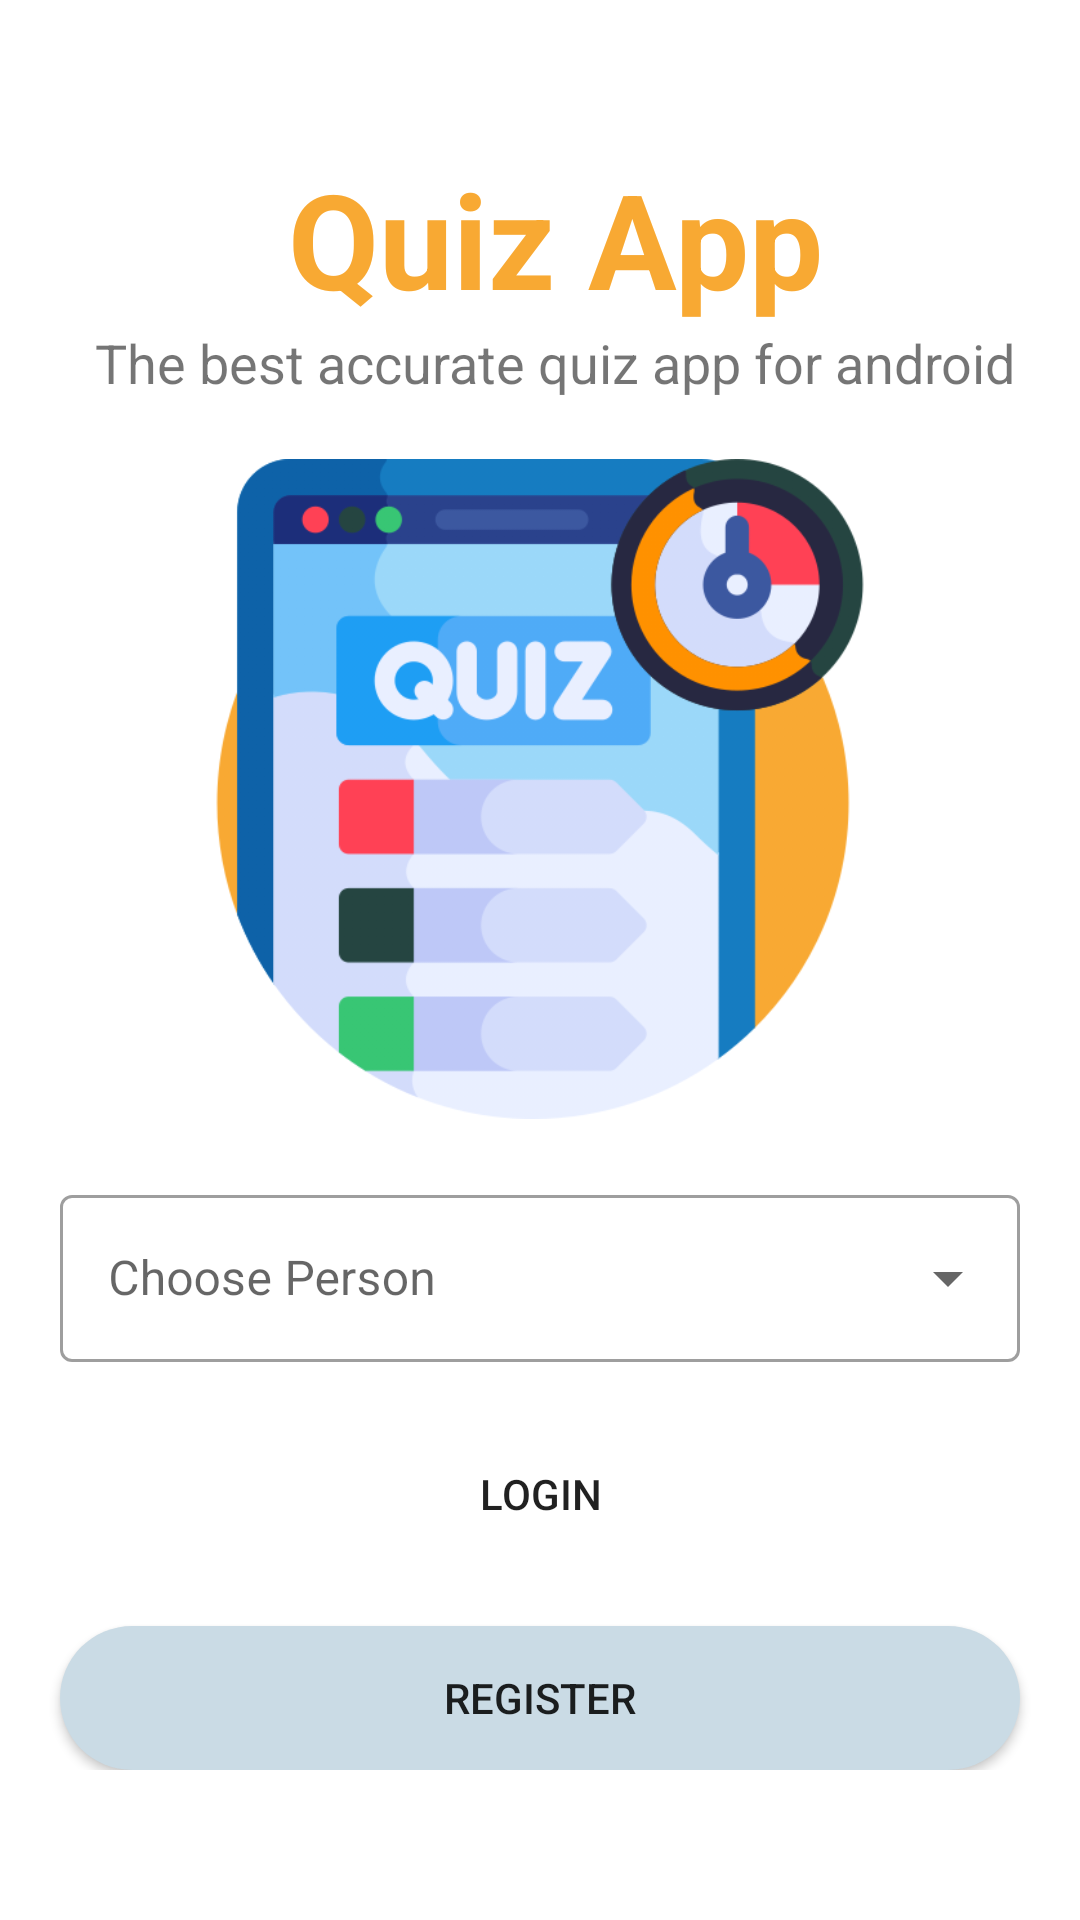

Android layout source for this screen:
<!-- AndroidManifest.xml: application theme Theme.QuizApp -->
<!-- res/layout/fragment_splash.xml -->
<?xml version="1.0" encoding="utf-8"?>
<androidx.constraintlayout.widget.ConstraintLayout xmlns:android="http://schemas.android.com/apk/res/android"
    xmlns:app="http://schemas.android.com/apk/res-auto"
    xmlns:tools="http://schemas.android.com/tools"
    android:layout_width="match_parent"
    android:layout_height="match_parent"
    tools:context=".fragments.SplashFragment">

    <androidx.constraintlayout.widget.ConstraintLayout
        android:layout_width="match_parent"
        android:layout_height="wrap_content"
        app:layout_constraintBottom_toBottomOf="parent"
        app:layout_constraintEnd_toEndOf="parent"
        app:layout_constraintStart_toStartOf="parent"
        app:layout_constraintTop_toTopOf="parent">

        <TextView
            android:id="@+id/tvAppName"
            android:layout_width="match_parent"
            android:layout_height="wrap_content"
            android:layout_marginLeft="10dp"
            android:gravity="center"
            android:text="Quiz App"
            android:textColor="@color/teal_200"
            android:textSize="44dp"
            android:textStyle="bold"
            app:layout_constraintEnd_toEndOf="parent"
            app:layout_constraintStart_toStartOf="parent"
            app:layout_constraintTop_toTopOf="parent" />

        <TextView
            android:id="@+id/tvDetails"
            android:layout_width="match_parent"
            android:layout_height="wrap_content"
            android:layout_marginLeft="10dp"
            android:gravity="center"
            android:text="The best accurate quiz app for android"
            android:textSize="18dp"
            app:layout_constraintEnd_toEndOf="parent"
            app:layout_constraintStart_toStartOf="parent"
            app:layout_constraintTop_toBottomOf="@+id/tvAppName" />


        <ImageView
            android:id="@+id/quizDesign"
            android:layout_width="match_parent"
            android:layout_height="220dp"
            android:layout_margin="20dp"
            android:src="@drawable/quizlogo"
            app:layout_constraintTop_toBottomOf="@+id/tvDetails" />

        <com.google.android.material.textfield.TextInputLayout
            android:id="@+id/spinnerBox"
            style="@style/Widget.MaterialComponents.TextInputLayout.OutlinedBox.ExposedDropdownMenu"
            android:layout_width="match_parent"
            android:layout_height="wrap_content"
            android:layout_margin="20dp"
            app:layout_constraintEnd_toStartOf="@+id/tvDetails"
            app:layout_constraintStart_toEndOf="@+id/tvDetails"
            app:layout_constraintTop_toBottomOf="@+id/quizDesign"
            >
            <AutoCompleteTextView
                android:id="@+id/autoCompleteTextView"
                android:layout_width="match_parent"
                android:layout_height="match_parent"
                android:layout_weight="1"
                android:hint="Choose Person"
                android:inputType="none" />

        </com.google.android.material.textfield.TextInputLayout>

        <androidx.appcompat.widget.AppCompatButton
            android:id="@+id/btnLogin"
            android:layout_width="match_parent"
            android:layout_height="wrap_content"
            android:layout_gravity="center"
            android:layout_margin="20dp"
            android:background="@drawable/button_frame"
            android:text="Login"
            app:layout_constraintEnd_toEndOf="parent"
            app:layout_constraintStart_toStartOf="parent"
            app:layout_constraintTop_toBottomOf="@+id/spinnerBox" />

        <androidx.appcompat.widget.AppCompatButton
            android:id="@+id/btnRegister"
            android:layout_width="match_parent"
            android:layout_height="wrap_content"
            android:layout_gravity="center"
            android:layout_margin="20dp"
            android:background="@drawable/button_frame_light_grey"
            android:text="Register"
            app:layout_constraintEnd_toEndOf="parent"
            app:layout_constraintStart_toStartOf="parent"
            app:layout_constraintTop_toBottomOf="@+id/btnLogin" />

    </androidx.constraintlayout.widget.ConstraintLayout>
</androidx.constraintlayout.widget.ConstraintLayout>
<!-- resources referenced by this layout -->
<resources>
  <color name="teal_200">#F8A933</color>
  <!-- drawable button_frame_light_grey (drawable) -->
  <?xml version="1.0" encoding="utf-8"?>
  <shape xmlns:android="http://schemas.android.com/apk/res/android"
      android:shape="rectangle">
      <solid android:color="@color/light_grey" />
      <corners android:bottomRightRadius="100dp"
          android:bottomLeftRadius="100dp"
          android:topRightRadius="100dp"
          android:topLeftRadius="100dp"/>
  </shape>
  <!-- drawable quizlogo: png bitmap (drawable-v24, 57629 bytes) -->
  <style name="Theme.QuizApp" parent="Theme.MaterialComponents.DayNight.NoActionBar">
          
          <item name="colorPrimary">@color/purple_500</item>
          <item name="colorPrimaryVariant">@color/purple_700</item>
          <item name="colorOnPrimary">@color/white</item>
          
          <item name="colorSecondary">@color/teal_200</item>
          <item name="colorSecondaryVariant">@color/teal_700</item>
          <item name="colorOnSecondary">@color/black</item>
          
          <item name="android:statusBarColor">?attr/colorPrimaryVariant</item>
          
      </style>
  <color name="light_grey">#CADBE5</color>
  <color name="purple_500">#344955</color>
  <color name="purple_700">#232F34</color>
  <color name="white">#FFFFFFFF</color>
  <color name="teal_700">#D3891B</color>
  <color name="black">#FF000000</color>
</resources>
